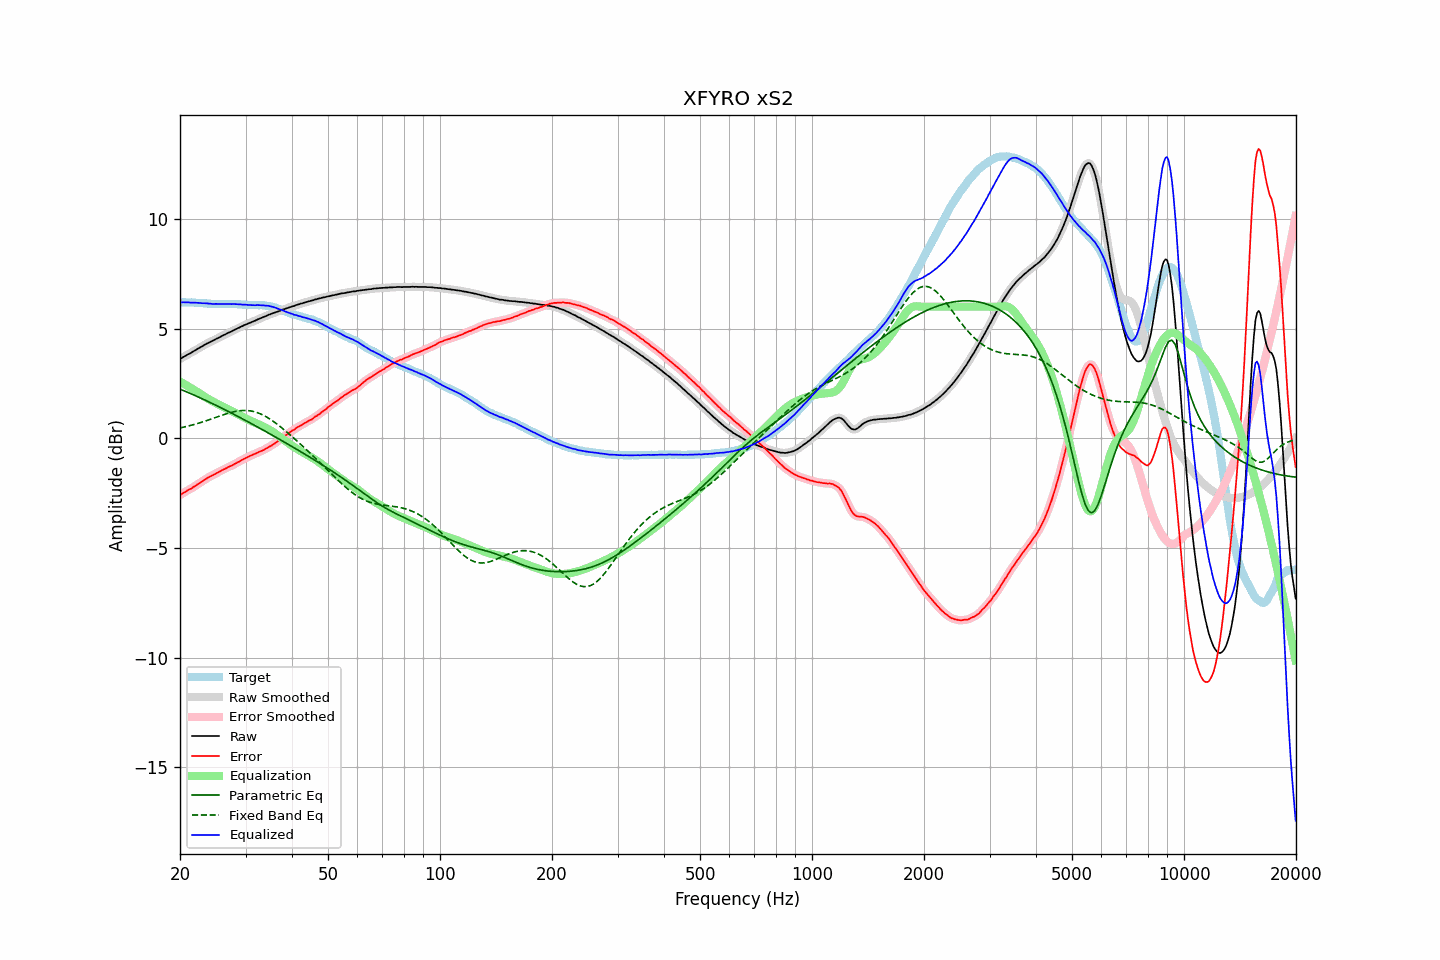

The file beside this chart, header and first rows:
frequency, raw, error, smoothed, error_smoothed, equalization, parametric_eq, fixed_band_eq, equalized_raw, equalized_smoothed, target
20.00, 3.61, -2.59, 3.61, -2.59, 2.59, 2.24, 0.47, 6.20, 6.20, 6.20
20.20, 3.65, -2.55, 3.65, -2.55, 2.55, 2.21, 0.49, 6.20, 6.20, 6.20
20.40, 3.70, -2.50, 3.70, -2.50, 2.50, 2.18, 0.50, 6.20, 6.20, 6.20
20.61, 3.74, -2.46, 3.74, -2.46, 2.46, 2.15, 0.52, 6.20, 6.20, 6.20
20.81, 3.78, -2.41, 3.78, -2.41, 2.42, 2.12, 0.54, 6.20, 6.20, 6.19
21.02, 3.83, -2.36, 3.82, -2.37, 2.37, 2.09, 0.55, 6.20, 6.20, 6.19
21.23, 3.86, -2.33, 3.86, -2.33, 2.33, 2.06, 0.57, 6.19, 6.19, 6.19
21.44, 3.90, -2.30, 3.91, -2.29, 2.28, 2.02, 0.59, 6.18, 6.19, 6.20
21.66, 3.95, -2.24, 3.95, -2.25, 2.24, 1.99, 0.61, 6.19, 6.18, 6.19
21.87, 3.99, -2.20, 3.99, -2.20, 2.19, 1.96, 0.63, 6.18, 6.18, 6.19
22.09, 4.03, -2.15, 4.04, -2.14, 2.15, 1.93, 0.65, 6.18, 6.18, 6.18
22.31, 4.08, -2.10, 4.08, -2.10, 2.10, 1.89, 0.68, 6.18, 6.18, 6.18
22.54, 4.12, -2.05, 4.12, -2.05, 2.05, 1.86, 0.70, 6.17, 6.17, 6.17
22.76, 4.16, -2.01, 4.16, -2.00, 2.00, 1.83, 0.72, 6.16, 6.17, 6.17
22.99, 4.20, -1.97, 4.20, -1.96, 1.96, 1.79, 0.74, 6.16, 6.16, 6.17
23.22, 4.25, -1.91, 4.25, -1.91, 1.91, 1.76, 0.77, 6.16, 6.16, 6.16
23.45, 4.29, -1.86, 4.29, -1.86, 1.86, 1.73, 0.79, 6.16, 6.15, 6.15
23.69, 4.33, -1.81, 4.33, -1.81, 1.82, 1.69, 0.82, 6.15, 6.15, 6.14
23.92, 4.36, -1.77, 4.36, -1.77, 1.78, 1.66, 0.84, 6.14, 6.14, 6.13
24.16, 4.40, -1.73, 4.40, -1.73, 1.74, 1.62, 0.87, 6.14, 6.13, 6.13
24.40, 4.43, -1.70, 4.43, -1.70, 1.70, 1.59, 0.89, 6.13, 6.13, 6.13
24.65, 4.47, -1.66, 4.47, -1.66, 1.66, 1.55, 0.92, 6.13, 6.13, 6.13
24.89, 4.51, -1.62, 4.51, -1.62, 1.62, 1.52, 0.94, 6.13, 6.13, 6.13
25.14, 4.55, -1.58, 4.55, -1.58, 1.58, 1.48, 0.97, 6.13, 6.13, 6.13
25.39, 4.58, -1.54, 4.58, -1.54, 1.54, 1.44, 1.00, 6.12, 6.12, 6.12
25.65, 4.62, -1.50, 4.62, -1.50, 1.50, 1.41, 1.02, 6.12, 6.12, 6.12
25.91, 4.66, -1.46, 4.66, -1.46, 1.46, 1.37, 1.05, 6.12, 6.12, 6.12
26.16, 4.70, -1.43, 4.70, -1.43, 1.43, 1.34, 1.07, 6.13, 6.12, 6.13
26.43, 4.73, -1.40, 4.73, -1.39, 1.39, 1.30, 1.10, 6.12, 6.12, 6.13
26.69, 4.77, -1.35, 4.77, -1.35, 1.35, 1.26, 1.12, 6.13, 6.13, 6.12
26.96, 4.81, -1.31, 4.81, -1.32, 1.32, 1.22, 1.14, 6.13, 6.12, 6.12
27.23, 4.84, -1.28, 4.84, -1.28, 1.28, 1.19, 1.16, 6.12, 6.12, 6.12
27.50, 4.87, -1.25, 4.88, -1.25, 1.25, 1.15, 1.18, 6.12, 6.12, 6.12
27.77, 4.91, -1.22, 4.91, -1.21, 1.21, 1.11, 1.20, 6.12, 6.12, 6.13
28.05, 4.95, -1.17, 4.95, -1.17, 1.17, 1.07, 1.22, 6.12, 6.12, 6.12
28.33, 4.98, -1.14, 4.98, -1.13, 1.13, 1.04, 1.23, 6.11, 6.12, 6.12
28.62, 5.02, -1.09, 5.02, -1.09, 1.09, 1.00, 1.24, 6.11, 6.11, 6.11
28.90, 5.05, -1.06, 5.05, -1.06, 1.05, 0.96, 1.25, 6.10, 6.11, 6.12
29.19, 5.09, -1.01, 5.09, -1.01, 1.01, 0.92, 1.26, 6.10, 6.10, 6.10
29.48, 5.12, -0.97, 5.12, -0.97, 0.97, 0.88, 1.27, 6.09, 6.10, 6.09
29.78, 5.16, -0.93, 5.16, -0.93, 0.94, 0.84, 1.27, 6.10, 6.09, 6.09
30.08, 5.19, -0.90, 5.19, -0.90, 0.90, 0.80, 1.27, 6.09, 6.09, 6.09
30.38, 5.22, -0.86, 5.22, -0.86, 0.86, 0.76, 1.26, 6.08, 6.08, 6.08
30.68, 5.25, -0.83, 5.25, -0.83, 0.83, 0.72, 1.26, 6.08, 6.08, 6.08
30.99, 5.28, -0.79, 5.28, -0.79, 0.79, 0.68, 1.25, 6.07, 6.07, 6.07
31.30, 5.31, -0.76, 5.31, -0.76, 0.76, 0.64, 1.23, 6.07, 6.07, 6.07
31.61, 5.34, -0.73, 5.34, -0.73, 0.73, 0.60, 1.22, 6.07, 6.07, 6.07
31.93, 5.37, -0.70, 5.37, -0.70, 0.70, 0.56, 1.19, 6.07, 6.07, 6.07
32.24, 5.41, -0.66, 5.41, -0.66, 0.67, 0.52, 1.17, 6.08, 6.07, 6.08
32.57, 5.44, -0.62, 5.44, -0.63, 0.63, 0.48, 1.14, 6.07, 6.07, 6.06
32.89, 5.47, -0.60, 5.47, -0.60, 0.60, 0.44, 1.11, 6.07, 6.07, 6.07
33.22, 5.50, -0.57, 5.50, -0.57, 0.56, 0.40, 1.08, 6.07, 6.07, 6.07
33.55, 5.53, -0.54, 5.53, -0.53, 0.53, 0.36, 1.04, 6.06, 6.06, 6.07
33.89, 5.56, -0.49, 5.56, -0.49, 0.49, 0.32, 1.00, 6.05, 6.05, 6.05
34.23, 5.59, -0.45, 5.59, -0.45, 0.45, 0.28, 0.96, 6.04, 6.05, 6.04
34.57, 5.63, -0.41, 5.62, -0.41, 0.41, 0.24, 0.92, 6.04, 6.04, 6.04
34.92, 5.65, -0.37, 5.65, -0.37, 0.37, 0.20, 0.87, 6.02, 6.02, 6.02
35.27, 5.68, -0.33, 5.68, -0.32, 0.32, 0.16, 0.82, 6.01, 6.01, 6.01
35.62, 5.71, -0.27, 5.71, -0.28, 0.28, 0.12, 0.77, 5.99, 5.98, 5.98
35.97, 5.73, -0.24, 5.73, -0.23, 0.23, 0.07, 0.72, 5.96, 5.96, 5.97
... 635 more rows
